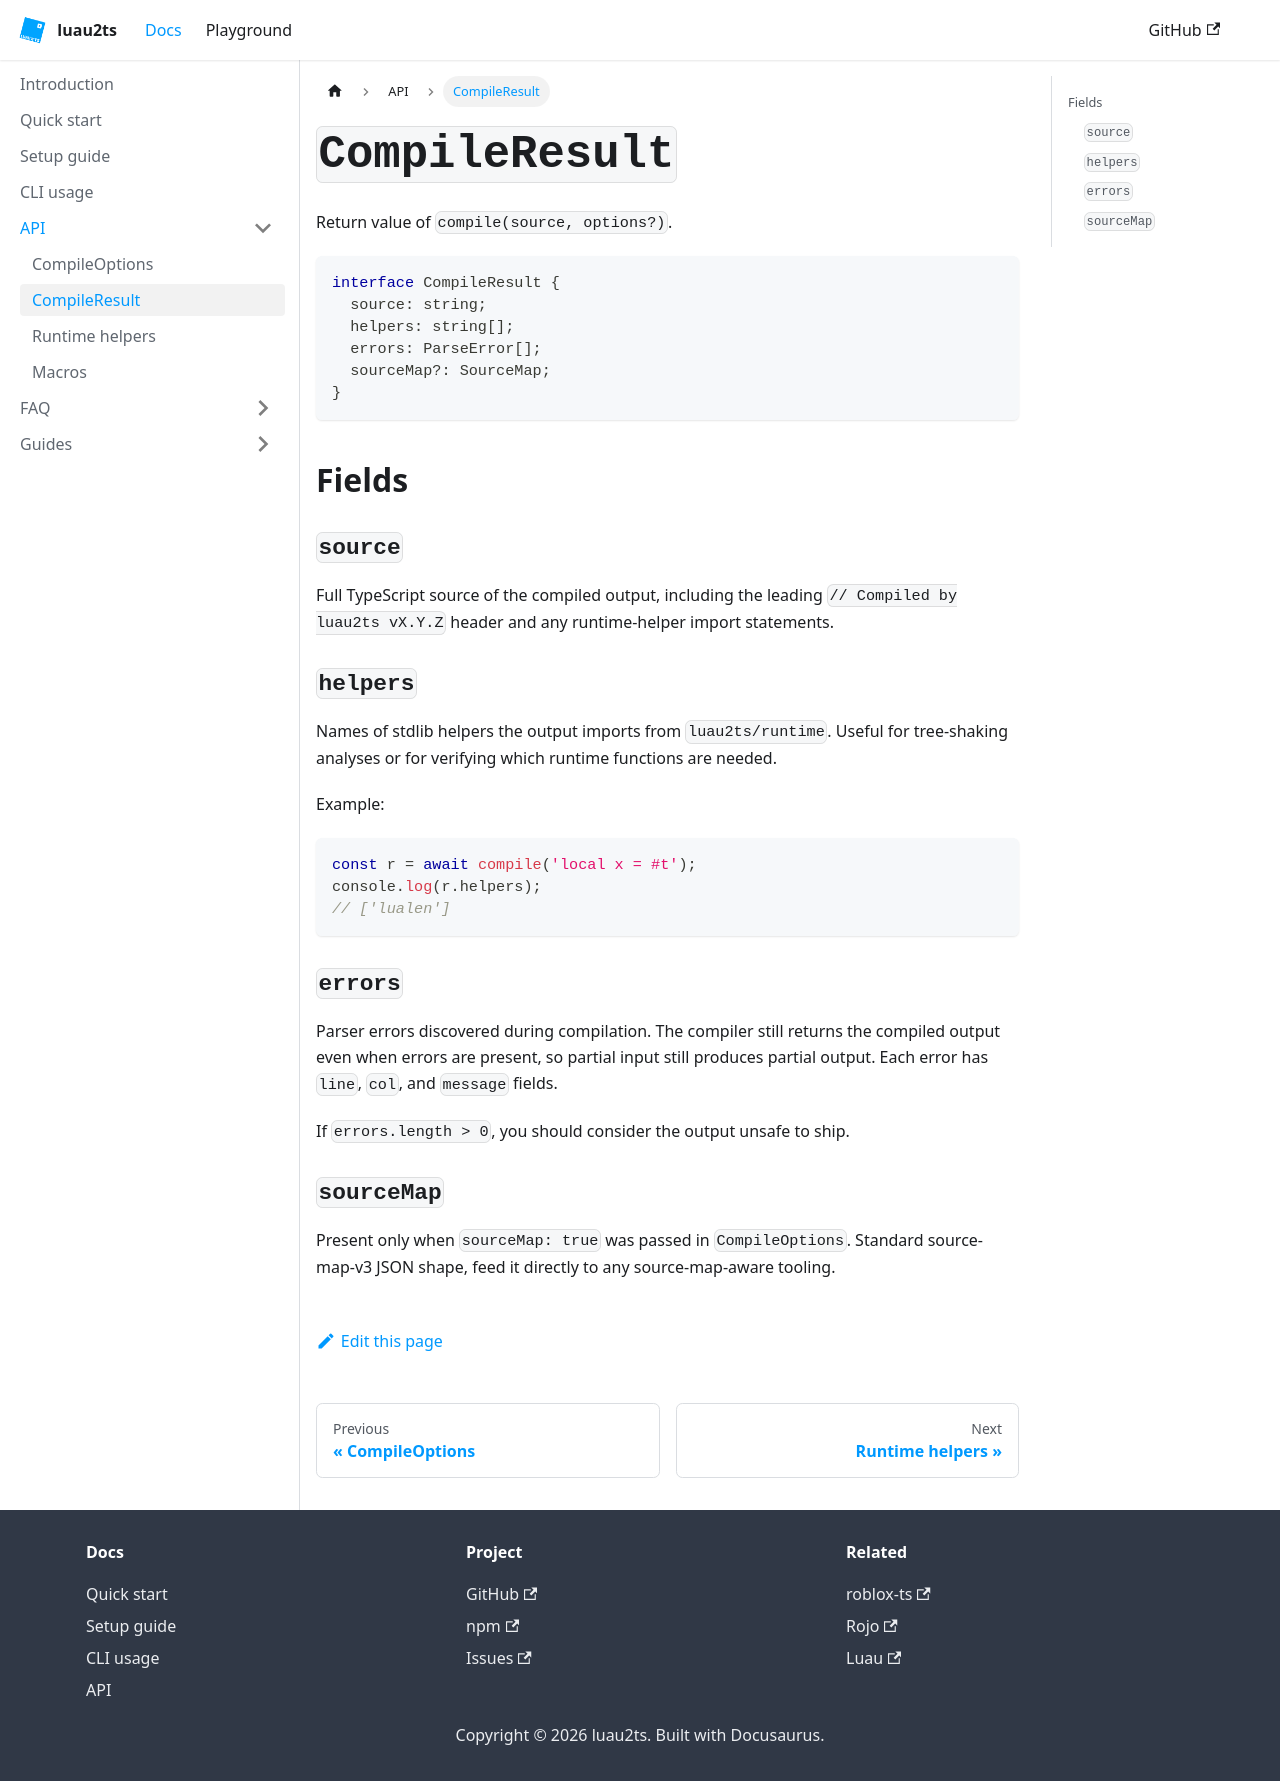

repository: Luau2TS/luau2ts.com · page: docs/api/compile-result/index.html · generator: docusaurus

---
sidebar_position: 2
title: CompileResult
---

# `CompileResult`

Return value of `compile(source, options?)`.

```ts
interface CompileResult {
  source: string;
  helpers: string[];
  errors: ParseError[];
  sourceMap?: SourceMap;
}
```

## Fields

### `source`
Full TypeScript source of the compiled output, including the leading `// Compiled by luau2ts vX.Y.Z` header and any runtime-helper import statements.

### `helpers`
Names of stdlib helpers the output imports from `luau2ts/runtime`. Useful for tree-shaking analyses or for verifying which runtime functions are needed.

Example:

```ts
const r = await compile('local x = #t');
console.log(r.helpers);
// ['lualen']
```

### `errors`
Parser errors discovered during compilation. The compiler still returns the compiled output even when errors are present, so partial input still produces partial output. Each error has `line`, `col`, and `message` fields.

If `errors.length > 0`, you should consider the output unsafe to ship.

### `sourceMap`
Present only when `sourceMap: true` was passed in `CompileOptions`. Standard source-map-v3 JSON shape, feed it directly to any source-map-aware tooling.
